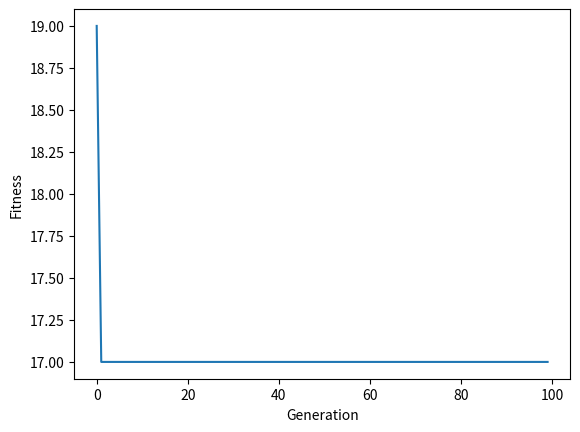

Reproduce this figure in Python.
import random
import matplotlib.pyplot as plt

cities = ["A","B","C","D","E"]

dist = {
 ("A","B"):12, ("A","C"):10, ("A","D"):19, ("A","E"):8,
 ("B","C"):3, ("B","D"):7, ("B","E"):6,
 ("C","D"):2, ("C","E"):20,
 ("D","E"):4
}

def get_dist(a,b):
    return dist.get((a,b), dist.get((b,a)))

def fitness(path):
    return sum(get_dist(path[i], path[i+1]) for i in range(len(path)-1))

def tournament(pop):
    return min(random.sample(pop, 3), key=fitness)

def crossover(p1, p2):
    cut = 3
    child = p1[:cut] + [c for c in p2 if c not in p1[:cut]]
    return child

def mutate(path):
    if random.random() < 0.05:
        i,j = random.sample(range(5),2)
        path[i], path[j] = path[j], path[i]
    return path

population = []
for _ in range(20):
    p = cities[:]
    random.shuffle(p)
    population.append(p)

best_fitness = []

for gen in range(100):
    new_pop = []
    for _ in range(20):
        p1 = tournament(population)
        p2 = tournament(population)
        child = mutate(crossover(p1,p2))
        new_pop.append(child)

    population = new_pop
    best = min(population, key=fitness)
    best_fitness.append(fitness(best))

    if gen % 20 == 0:
        print("Gen", gen, best, fitness(best))

plt.plot(best_fitness)
plt.xlabel("Generation")
plt.ylabel("Fitness")
plt.show()
